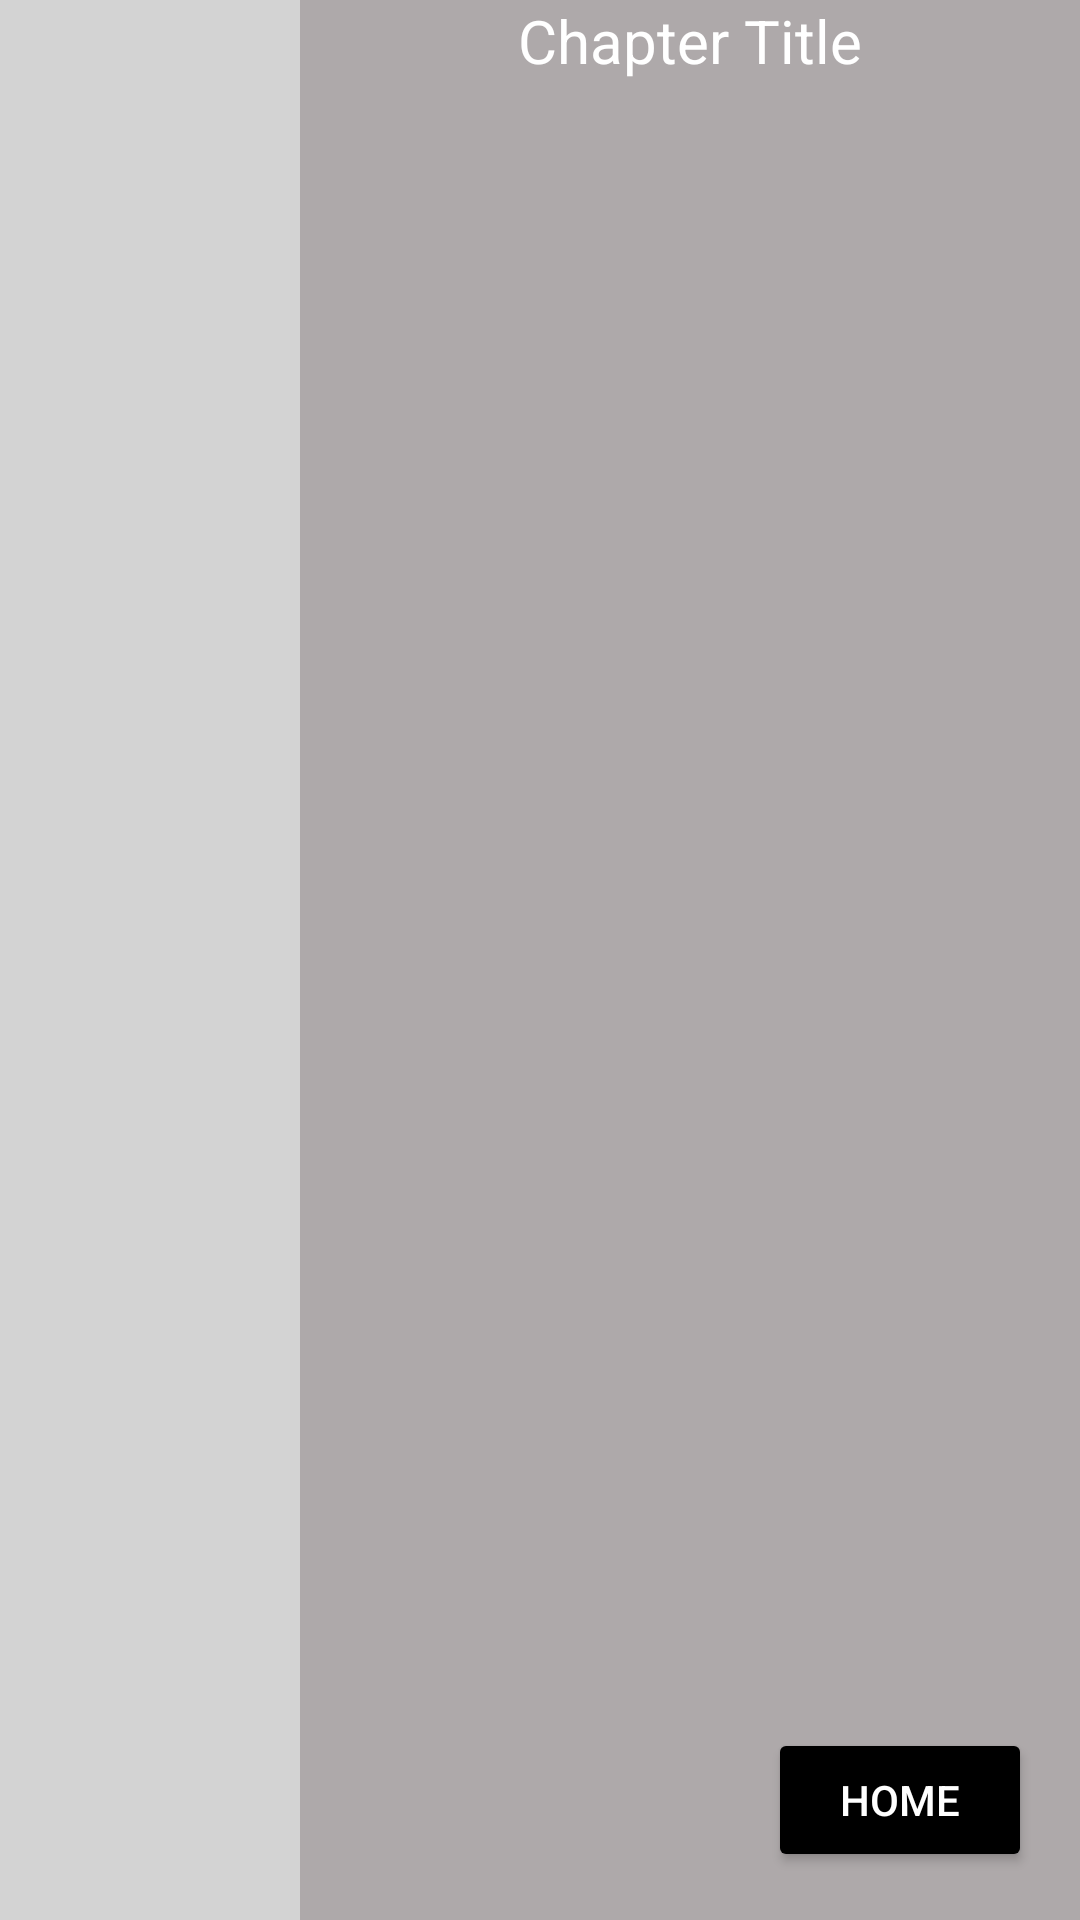

Reconstruct the res/layout file that produces this screen, plus the resources it refers to.
<!-- AndroidManifest.xml: application theme Theme.PMDuni -->
<!-- res/layout/activity_learning.xml -->
<RelativeLayout xmlns:android="http://schemas.android.com/apk/res/android"
    android:layout_width="match_parent"
    android:layout_height="match_parent"
    android:background="#D39E9A99">

    <ListView
        android:id="@+id/menuListView"
        android:layout_width="100dp"
        android:layout_height="match_parent"
        android:layout_alignParentStart="true"
        android:background="#D3D3D3"
        android:scrollbars="vertical" />

    <TextView
        android:id="@+id/titleTextView"
        android:layout_width="match_parent"
        android:layout_height="wrap_content"
        android:layout_alignParentTop="true"
        android:layout_toEndOf="@id/menuListView"
        android:gravity="center"
        android:text="Chapter Title"
        android:textColor="#FFFFFF"
        android:textSize="20sp" />

    <ScrollView
        android:layout_width="290dp"
        android:layout_height="693dp"
        android:layout_below="@id/titleTextView"
        android:layout_marginStart="12dp"
        android:layout_marginTop="1dp"
        android:layout_toEndOf="@id/menuListView">

        <TextView
            android:id="@+id/contentTextView"
            android:layout_width="match_parent"
            android:layout_height="wrap_content"
            android:text=""
            android:textColor="#FFFFFF"
            android:textSize="16sp" />
    </ScrollView>

    <Button
        android:id="@+id/homeButton"
        android:layout_width="wrap_content"
        android:layout_height="wrap_content"
        android:layout_alignParentEnd="true"
        android:layout_alignParentBottom="true"
        android:layout_margin="16dp"
        android:backgroundTint="#000000"
        android:onClick="GoHome3"
        android:text="Home"
        android:textColor="#FFFFFF" />

</RelativeLayout>
<!-- resources referenced by this layout -->
<resources>
  <style name="Theme.PMDuni" parent="Base.Theme.PMDuni" />
  <style name="Base.Theme.PMDuni" parent="Theme.Material3.DayNight.NoActionBar">
          
          
      </style>
</resources>
